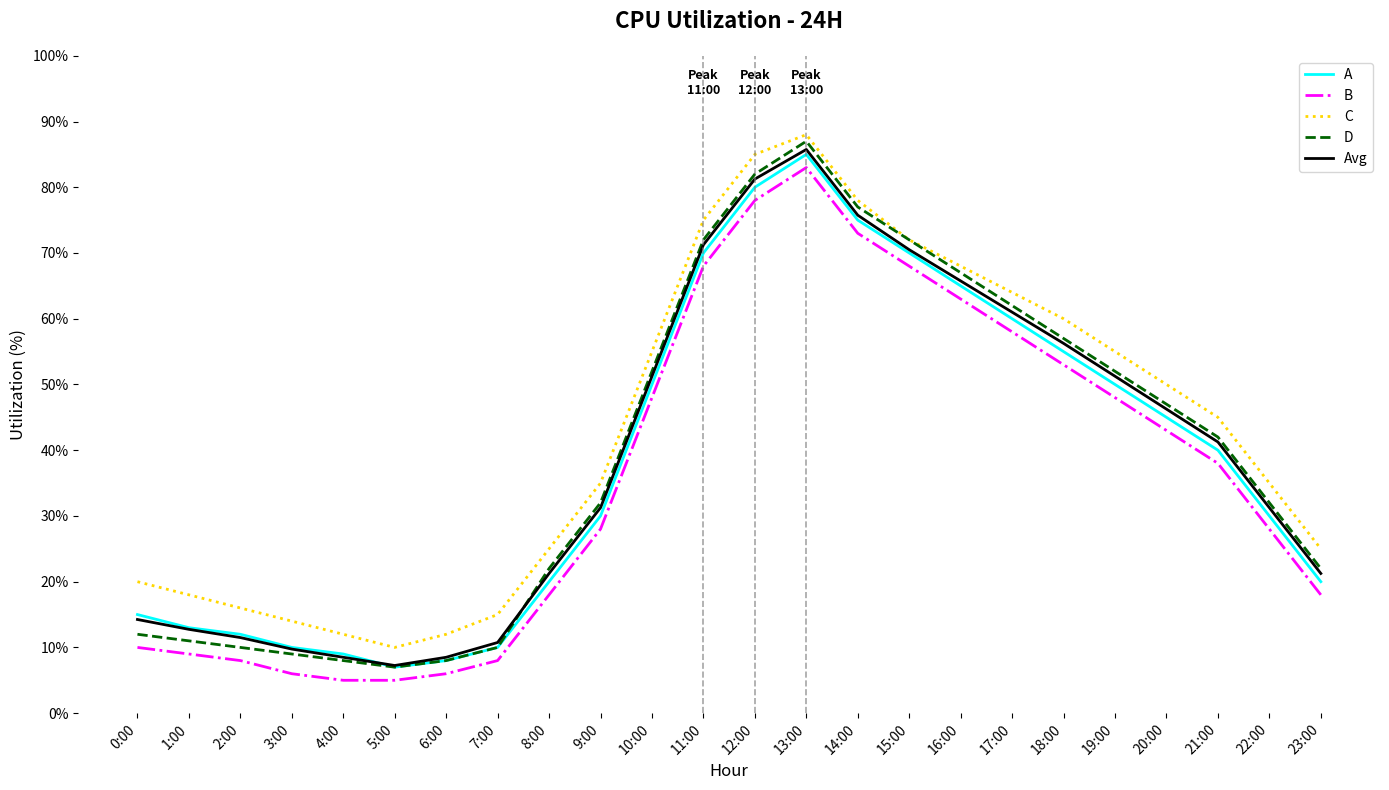

Python code for this plot:
import matplotlib.pyplot as plt
import numpy as np

hours = np.arange(24)
cluster_A = [15, 13, 12, 10, 9, 7, 8, 10, 20, 30, 50, 70, 80, 85, 75, 70, 65, 60, 55, 50, 45, 40, 30, 20]
cluster_B = [10, 9, 8, 6, 5, 5, 6, 8, 18, 28, 48, 68, 78, 83, 73, 68, 63, 58, 53, 48, 43, 38, 28, 18]
cluster_C = [20, 18, 16, 14, 12, 10, 12, 15, 25, 35, 55, 75, 85, 88, 78, 72, 68, 64, 60, 55, 50, 45, 35, 25]
cluster_D = [12, 11, 10, 9, 8, 7, 8, 10, 22, 32, 52, 72, 82, 87, 77, 72, 67, 62, 57, 52, 47, 42, 32, 22]
average_cpu_usage = np.mean([cluster_A, cluster_B, cluster_C, cluster_D], axis=0)

fig, ax1 = plt.subplots(figsize=(14, 8))

ax1.plot(hours, cluster_A, color='cyan', linewidth=2, linestyle='-', label='A')
ax1.plot(hours, cluster_B, color='magenta', linewidth=2, linestyle='-.', label='B')
ax1.plot(hours, cluster_C, color='gold', linewidth=2, linestyle=':', label='C')
ax1.plot(hours, cluster_D, color='darkgreen', linewidth=2, linestyle='--', label='D')
ax1.plot(hours, average_cpu_usage, color='black', linestyle='-', linewidth=2, label='Avg')

ax1.set_title('CPU Utilization - 24H', fontsize=16, fontweight='bold', pad=20)
ax1.set_xlabel('Hour', fontsize=12)
ax1.set_ylabel('Utilization (%)', fontsize=12)
ax1.set_xticks(hours)
ax1.set_xticklabels([f'{hour}:00' for hour in hours], rotation=45, ha='right')
ax1.set_yticks(np.arange(0, 101, 10))
ax1.set_yticklabels([f'{i}%' for i in range(0, 101, 10)])

peak_hours = [11, 12, 13]
for hour in peak_hours:
    ax1.axvline(x=hour, color='gray', linestyle='--', linewidth=1.2, alpha=0.7)
    ax1.text(hour, ax1.get_ylim()[1] * 0.98, f'Peak\n{hour}:00', ha='center', va='top', fontsize=9, color='black', fontweight='bold')

ax1.spines['top'].set_visible(False)
ax1.spines['right'].set_visible(False)
ax1.spines['left'].set_visible(False)
ax1.spines['bottom'].set_visible(False)
ax1.grid(False)

ax1.legend(loc='upper right', fontsize=10)

plt.tight_layout()
plt.show()
